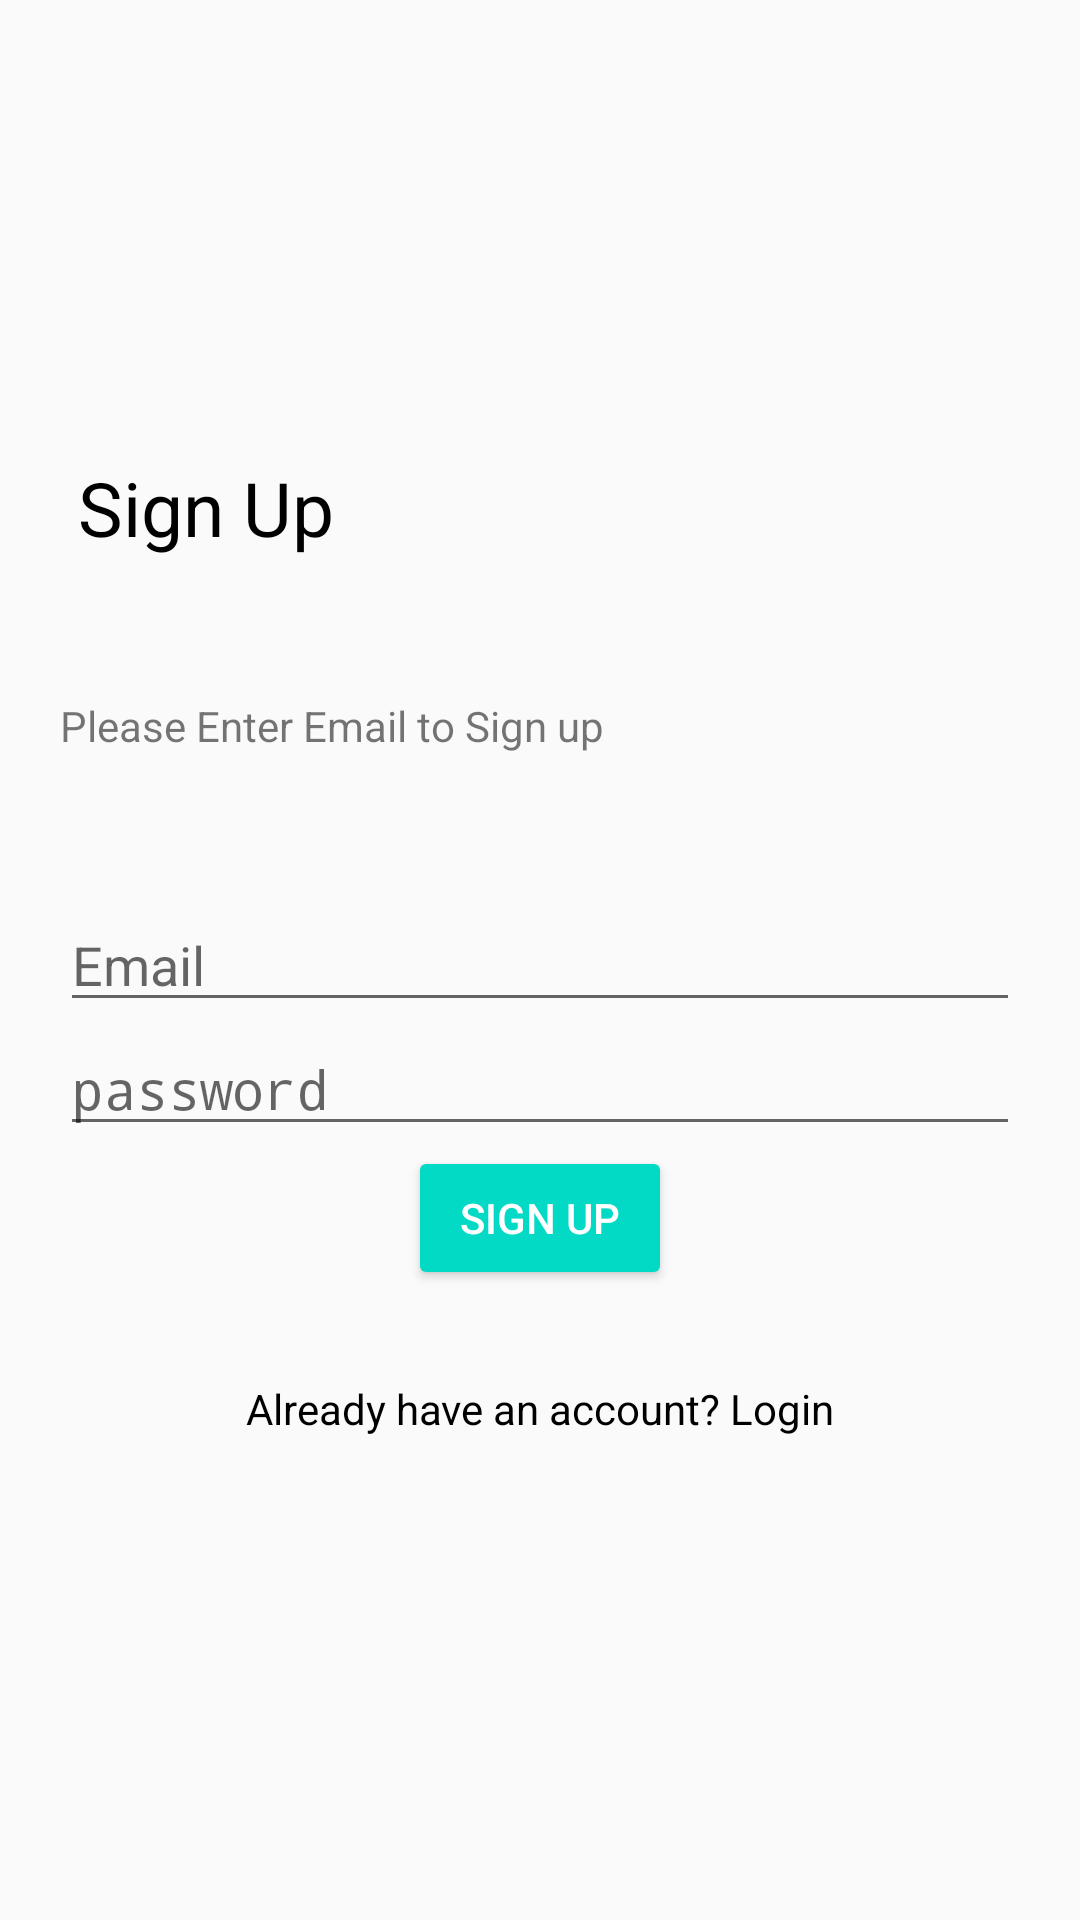

The Android layout XML behind this screen, and the referenced resources:
<!-- AndroidManifest.xml: application theme AppTheme -->
<!-- res/layout/activity_register.xml -->
<?xml version="1.0" encoding="utf-8"?>
<RelativeLayout xmlns:android="http://schemas.android.com/apk/res/android"
    xmlns:app="http://schemas.android.com/apk/res-auto"
    xmlns:tools="http://schemas.android.com/tools"
    android:layout_width="match_parent"
    android:layout_height="match_parent"
    android:padding="20dp"
    tools:context=".RegisterActivity">

    


    <TextView
        android:layout_width="wrap_content"
        android:layout_height="55dp"
        android:layout_above="@+id/t1"
        android:layout_alignStart="@+id/t1"
        android:layout_alignLeft="@+id/t1"
        android:layout_alignEnd="@+id/t1"
        android:layout_alignRight="@+id/t1"
        android:layout_marginStart="6dp"
        android:layout_marginLeft="6dp"
        android:layout_marginEnd="5dp"
        android:layout_marginRight="5dp"
        android:layout_marginBottom="25dp"
        android:text="Sign Up"
        android:textColor="#000"
        android:textSize="25sp">

        
    </TextView>

    <TextView
        android:id="@+id/t1"
        android:layout_width="wrap_content"
        android:layout_height="wrap_content"
        android:layout_above="@+id/emailinp"
        android:layout_marginBottom="48dp"
        android:text="Please Enter Email to Sign up">

    </TextView>

    <EditText
        android:id="@+id/emailinp"
        android:layout_width="match_parent"
        android:layout_height="wrap_content"
        android:layout_centerInParent="true"
        android:hint="Email"
        android:inputType="textEmailAddress">

    </EditText>
    

    <EditText
        android:id="@+id/passinp"
        android:hint="password"
        android:inputType="textPassword"
        android:layout_below="@id/emailinp"
        android:layout_centerHorizontal="true"
        android:layout_centerVertical="true"
        android:layout_width="match_parent"
        android:layout_height="wrap_content"

        >

    </EditText>

    
    <Button
        android:id="@+id/sp"
        android:layout_width="wrap_content"
        android:layout_height="wrap_content"
        android:layout_centerHorizontal="true"
        android:text="Sign Up"
        android:layout_below="@id/passinp"
        style="@style/Base.Widget.AppCompat.Button.Colored">

    </Button>

<TextView
    android:id="@+id/havacc"
    android:layout_width="match_parent"
    android:layout_height="wrap_content"
    android:text="Already have an account? Login"
    android:textAlignment="center"
    android:layout_below="@id/sp"
    android:layout_margin="30dp"
    android:textColor="#000"
></TextView>




</RelativeLayout>
<!-- resources referenced by this layout -->
<resources>
  <style name="AppTheme" parent="Theme.AppCompat.Light.DarkActionBar">
          
          <item name="colorPrimary">@color/colorPrimary</item>
          <item name="colorPrimaryDark">@color/colorPrimaryDark</item>
          <item name="colorAccent">@color/colorAccent</item>
      </style>
  <!-- not gathered from this repository: default colours our renderer supplied (Android Studio template values) -->
  <color name="colorPrimary">#FF6200EE</color>
  <color name="colorPrimaryDark">#FF3700B3</color>
  <color name="colorAccent">#FF03DAC5</color>
</resources>
